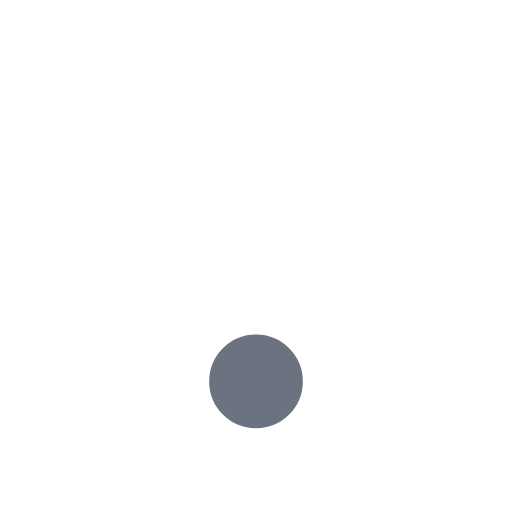
t = 0.00 s
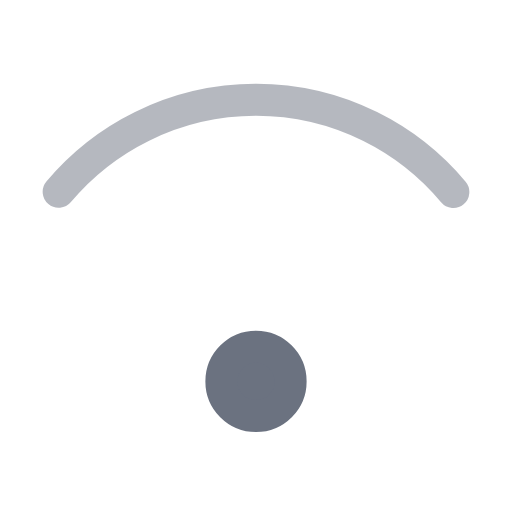
t = 0.38 s
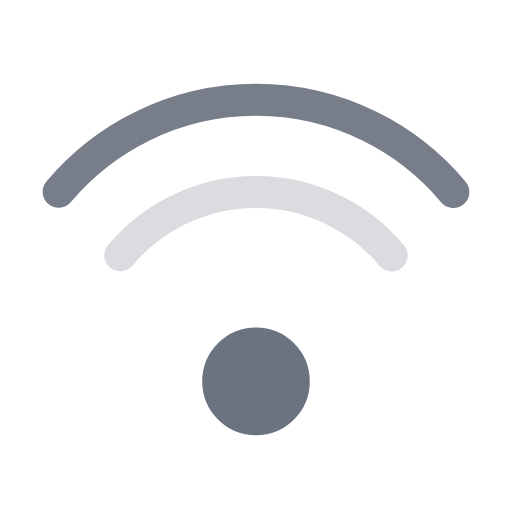
t = 0.69 s
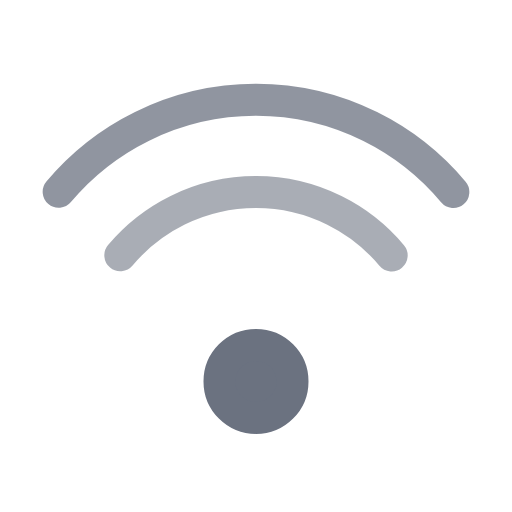
t = 0.94 s
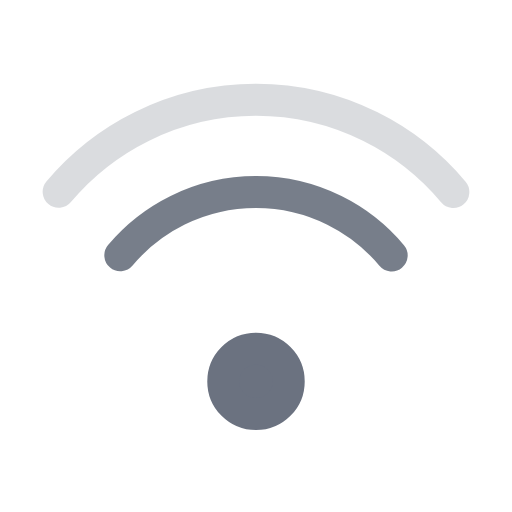
t = 1.31 s
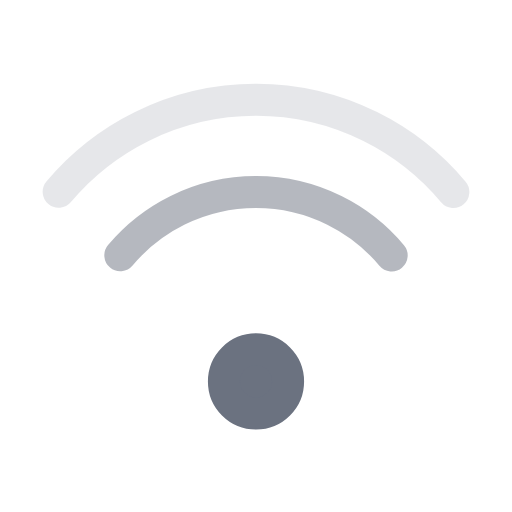
t = 1.63 s

The animated SVG that drew these frames (rendered in a browser with its animation timeline set to each time). Animation: 3 SMIL elements (animate=3); one cycle of 2.00 s, repeats indefinitely.

<svg xmlns="http://www.w3.org/2000/svg" width="24" height="24" viewBox="0 0 24 24" aria-hidden="true" focusable="false">
    <title>connection animated</title>
    <g fill="none" stroke="#6B7280" stroke-width="1.5" stroke-linecap="round" stroke-linejoin="round">
        <!-- Outer Arc Animation -->
        <path d="M2.75 8.988A12.068 12.068 0 0 1 21.25 9" opacity="0">
            <animate attributeName="opacity" values="0;1;0" keyTimes="0;0.5;1" dur="1.5s" repeatCount="indefinite"
                begin="0s" />
        </path>
        <!-- Middle Arc Animation -->
        <path d="M5.64 11.964a8.297 8.297 0 0 1 12.72.01" opacity="0">
            <animate attributeName="opacity" values="0;1;0" keyTimes="0;0.5;1" dur="1.5s" repeatCount="indefinite"
                begin="0.5s" />
        </path>
        <!-- Pulsating Inner Dot -->
        <circle cx="12" cy="17.878" r="1.445" fill="#6B7280">
            <animate attributeName="r" values="1.445;1.8;1.445" dur="1.5s" repeatCount="indefinite" />
        </circle>
    </g>
</svg>